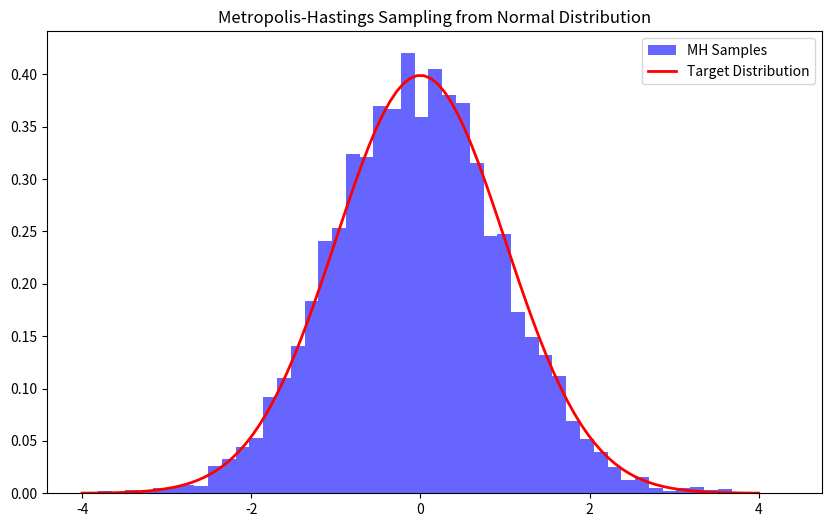

Generate this figure with matplotlib:
import numpy as np
import matplotlib.pyplot as plt

# 목표 분포: 1차원 정규분포 (평균 0, 표준편차 1)
def target_distribution(x):
    return np.exp(-0.5 * x**2)

# MH 알고리즘
def metropolis_hastings(target_dist, proposal_dist, num_samples, init_sample):
    samples = [init_sample]  # 샘플을 저장할 리스트
    current_sample = init_sample

    for i in range(num_samples):
        # 제안된 샘플 생성
        proposed_sample = proposal_dist(current_sample)
        
        # 목표 분포에서의 비율 (수락 확률 계산)
        acceptance_ratio = target_dist(proposed_sample) / target_dist(current_sample)
        
        # 수락 여부 결정
        if np.random.rand() < acceptance_ratio:
            current_sample = proposed_sample  # 수락되면 제안된 샘플을 현재 샘플로

        samples.append(current_sample)  # 현재 샘플 저장
    
    return np.array(samples)

# 제안 분포: 정규 분포에서 샘플링 (평균 현재 상태, 표준편차 1)
def proposal_distribution(x):
    return np.random.normal(x, 1.0)

# 초기 샘플, 총 샘플 수 설정
initial_sample = 0
num_samples = 10000

# Metropolis-Hastings 알고리즘 실행
samples = metropolis_hastings(target_distribution, proposal_distribution, num_samples, initial_sample)

# 결과 시각화
plt.figure(figsize=(10, 6))
plt.hist(samples, bins=50, density=True, alpha=0.6, color='b', label='MH Samples')
x = np.linspace(-4, 4, 100)
plt.plot(x, np.exp(-0.5 * x**2) / np.sqrt(2 * np.pi), 'r-', lw=2, label='Target Distribution')
plt.title('Metropolis-Hastings Sampling from Normal Distribution')
plt.legend()
plt.show()
